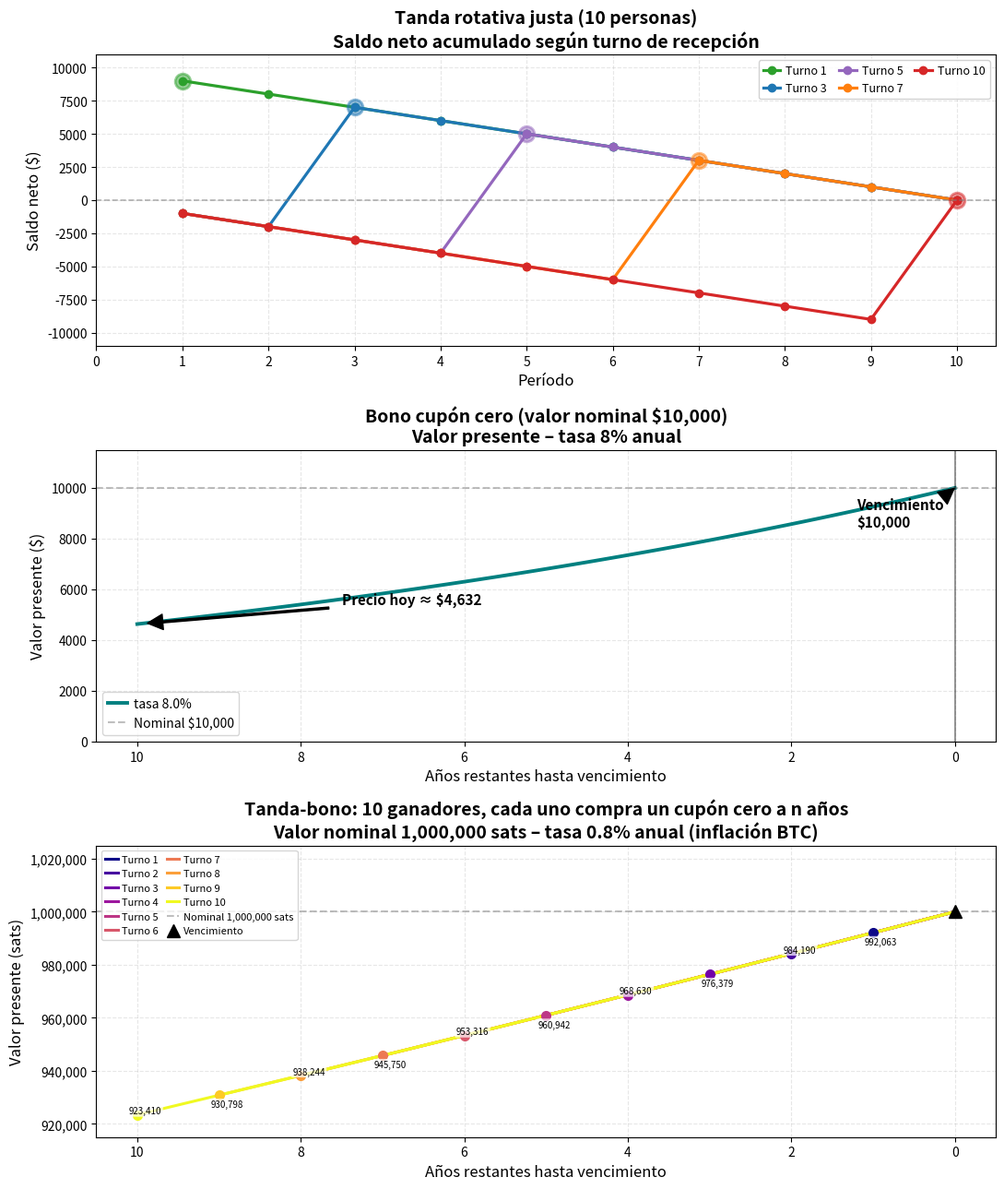

Reproduce this figure in Python.
import matplotlib.pyplot as plt
import numpy as np

# ────────────────────────────────────────────────
# Parámetros de la tanda (ejemplo realista)
# ────────────────────────────────────────────────
n_personas = 10
aporte_por_periodo = 1000          # $1,000 por período
pozo = n_personas * aporte_por_periodo  # $10,000

periodos = np.arange(0, n_personas + 1)   # 0 → 10
turnos_a_graficar = [1, 3, 5, 7, 10]      # turnos representativos

# Colores para diferenciar turnos
colores = ['#2ca02c', '#1f77b4', '#9467bd', '#ff7f0e', '#d62728']

# ────────────────────────────────────────────────
# Figura con dos subgráficas
# ────────────────────────────────────────────────
fig, (ax1, ax2, ax3) = plt.subplots(3, 1, figsize=(11, 13), sharex=False)

# ────────────────────────────────────────────────
# Gráfica 1: Tanda - Saldo neto acumulado por turno
# ────────────────────────────────────────────────
ax1.set_title('Tanda rotativa justa (10 personas)\nSaldo neto acumulado según turno de recepción', 
              fontsize=14, fontweight='bold')
ax1.set_ylabel('Saldo neto ($)', fontsize=12)
ax1.set_xlabel('Período', fontsize=12)
ax1.grid(True, alpha=0.3, linestyle='--')

for i, turno in enumerate(turnos_a_graficar):
    saldo = np.zeros(len(periodos))
    
    for t in range(1, len(periodos)):
        # Aportación en cada período
        saldo[t] = saldo[t-1] - aporte_por_periodo
        
        # Recepción del pozo (neto: +pozo - aporte del período)
        if t == turno:
            saldo[t] += pozo
    
    # Graficar
    label = f'Turno {turno}'
    ax1.plot(periodos[1:], saldo[1:], 'o-', linewidth=2.3, markersize=6,
             color=colores[i], label=label)
    
    # Resaltar el salto
    ax1.plot(turno, saldo[turno], 'o', markersize=12, 
             color=colores[i], alpha=0.5, markeredgewidth=2)

ax1.axhline(0, color='gray', linestyle='--', linewidth=1.2, alpha=0.6)
ax1.legend(fontsize=9, loc='upper right', ncol=3, framealpha=0.9,
           handlelength=1.5, handletextpad=0.5, columnspacing=1.0)
ax1.set_ylim(-11000, 11000)
ax1.set_xticks(range(0, n_personas+1))

# ────────────────────────────────────────────────
# Gráfica 2: Bono cupón cero
# ────────────────────────────────────────────────
tasa_anual = 0.08               # 8% anual (típica CETES + spread ~2024-2026)
valor_nominal = pozo            # mismo monto final: $10,000
tiempo_anos = np.linspace(10, 0, 101)   # curva suave (más puntos)

precio_bono = valor_nominal / (1 + tasa_anual) ** tiempo_anos

ax2.set_title(f'Bono cupón cero (valor nominal ${valor_nominal:,})\nValor presente – tasa {tasa_anual*100:.0f}% anual', 
              fontsize=14, fontweight='bold')
ax2.set_xlabel('Años restantes hasta vencimiento', fontsize=12)
ax2.set_ylabel('Valor presente ($)', fontsize=12)
ax2.grid(True, alpha=0.3, linestyle='--')

ax2.plot(tiempo_anos, precio_bono, color='teal', linewidth=2.8, label=f'tasa {tasa_anual*100:.1f}%')
ax2.axhline(valor_nominal, color='gray', linestyle='--', alpha=0.5, 
            label=f'Nominal ${valor_nominal:,}')
ax2.axvline(0, color='black', linestyle='-', alpha=0.4)

# Anotaciones útiles
ax2.annotate(f'Precio hoy ≈ ${precio_bono[0]:,.0f}',
             xy=(10, precio_bono[0]), xytext=(7.5, precio_bono[0]+800),
             arrowprops=dict(facecolor='black', shrink=0.05, width=1.5),
             fontsize=11, fontweight='bold')

ax2.annotate(f'Vencimiento\n${valor_nominal:,}',
             xy=(0, valor_nominal), xytext=(1.2, valor_nominal-1500),
             arrowprops=dict(facecolor='black', shrink=0.05, width=1.5),
             fontsize=11, fontweight='bold')

ax2.legend(loc='lower left', fontsize=10,
           handlelength=1.5, handletextpad=0.5)
ax2.set_ylim(0, valor_nominal * 1.15)
ax2.set_xlim(10.5, -0.5)

# ────────────────────────────────────────────────
# Gráfica 3: Serie de bonos cupón cero en sats
#   Ganador n recibe el pozo y compra un bono a n años
# ────────────────────────────────────────────────
valor_nominal_sats = 1_000_000          # pozo en sats = 1 M sats
tasa_btc = 0.008                        # inflación protocolo BTC ~0.8% anual

cmap = plt.get_cmap('plasma', n_personas)

ax3.set_title(
    f'Tanda-bono: {n_personas} ganadores, cada uno compra un cupón cero a n años\n'
    f'Valor nominal {valor_nominal_sats:,} sats – tasa {tasa_btc*100:.1f}% anual (inflación BTC)',
    fontsize=14, fontweight='bold')
ax3.set_xlabel('Años restantes hasta vencimiento', fontsize=12)
ax3.set_ylabel('Valor presente (sats)', fontsize=12)
ax3.grid(True, alpha=0.3, linestyle='--')

for n in range(1, n_personas + 1):
    # Curva desde t_restante = n hasta 0 (el ganador n compra en el año n)
    t = np.linspace(n, 0, n * 50 + 1)
    precio = valor_nominal_sats / (1 + tasa_btc) ** t
    color = cmap(n - 1)

    ax3.plot(t, precio, color=color, linewidth=2.2, label=f'Turno {n}')

    # Punto de compra (inicio del bono)
    precio_compra = valor_nominal_sats / (1 + tasa_btc) ** n
    ax3.plot(n, precio_compra, 'o', color=color, markersize=7, zorder=5)

    # Etiqueta con el precio de compra al lado del punto inicial
    offset_y = 1_500 if n % 2 == 0 else -3_500
    ax3.annotate(f'{precio_compra:,.0f}',
                 xy=(n, precio_compra), xytext=(n + 0.1, precio_compra + offset_y),
                 fontsize=7, color='black', va='center', zorder=10,
                 bbox=dict(boxstyle='round,pad=0.15', fc='white', ec='none', alpha=0.7))

# Línea de nominal y vencimiento
ax3.axhline(valor_nominal_sats, color='gray', linestyle='--', alpha=0.5,
            label=f'Nominal {valor_nominal_sats:,} sats')
ax3.plot(0, valor_nominal_sats, 'k^', markersize=10, zorder=6, label='Vencimiento')

ax3.yaxis.set_major_formatter(plt.FuncFormatter(lambda x, _: f'{int(x):,}'))
ax3.legend(loc='upper left', fontsize=8, ncol=2,
           handlelength=1.2, handletextpad=0.4, columnspacing=0.8)
ax3.set_ylim(valor_nominal_sats * 0.915, valor_nominal_sats * 1.025)
ax3.set_xlim(10.5, -0.5)

plt.tight_layout()
plt.show()
